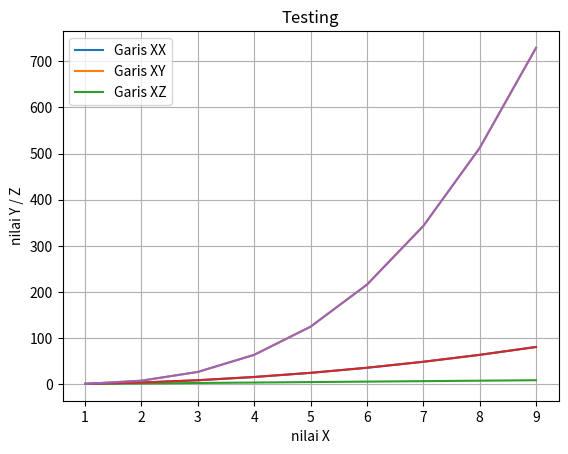

This chart was generated by the following Python code:
import matplotlib.pyplot as plt
import numpy as np

## aray agar ketika di print tidaj ada koma lagi
##dan juga array ketika dioperasikan bisa langsung, example:
x = np.array([1,2,3,4,5,6,7,8,9])
print(x)
y = x ** 2
z = x ** 3
plt.plot(x,y) 
plt.plot(x,z) 
plt.plot(x,x,x,y,x,z)
plt.title('Testing')
plt.xlabel('nilai X')
plt.ylabel('nilai Y / Z')
plt.grid(True)
plt.legend(['Garis XX','Garis XY', 'Garis XZ'], loc = 0)
plt.show()


# $ tar -zxvf Ujian_Digimon_Recommendation.zip 
# $ tar -zxvf DS_Rekomendasi_Buku_Bagus-master.zip 
# [redacted]
# $ tar -zxvf Ujian_Pemain_Bola-master.zip  
# $ tar -zxvf DS_Pokemon_Battle-master.zip
# [redacted]
# ##*wajib tar untuk extract, ga bisa cara extract biasa
# $ sudo mkdir -p /data/db   #untuk bikin folder. cuma sekali aja
# $ cd mongodb-osx-xxx/bin
